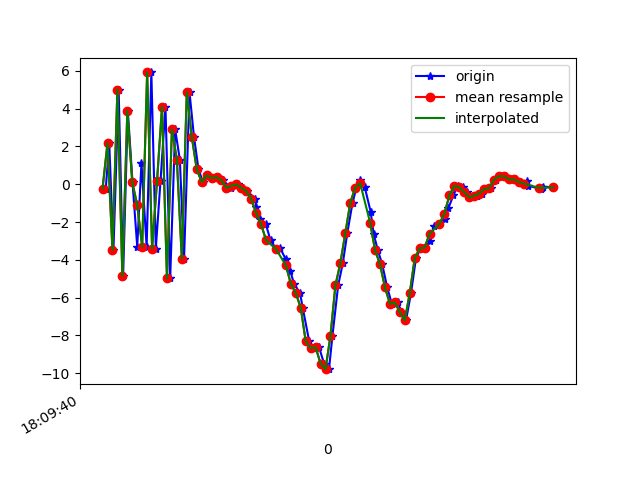

Source data for this figure (header and first rows):
1617818980333, 514623892483114, -0.22574496, 1.2200165, -7.6048703
1617818980347, 514623911713884, 2.169, 1.545, 8.291
1617818980364, 514623930944654, -3.471, 0.7745, -6.733
1617818980385, 514623950175424, 5.007, 2.317, 5.347
1617818980403, 514623969406194, -4.858, 0.4387, -0.1345
1617818980422, 514623988636964, 3.889, 2.078, -3.382
1617818980441, 514624007867734, 0.09687, 1.288, 7.859
1617818980460, 514624027098504, -3.3, 0.6854, -6.494
1617818980477, 514624046329274, 1.119, 1.6, 8.707
1617818980498, 514624065560044, -3.306, 0.7378, -5.686
1617818980517, 514624084790814, 5.915, 2.363, 2.841
1617818980535, 514624104021584, -3.402, 0.6903, 4.678
1617818980554, 514624123252354, 0.1839, 1.638, -6.423
1617818980574, 514624142483124, 4.098, 2.687, 7.332
1617818980593, 514624161713894, -4.982, 1.312, -0.563
1617818980613, 514624180944664, 2.909, 2.751, -4.226
1617818980632, 514624200175434, 1.299, 2.48, 7.983
1617818980649, 514624219406204, -3.942, 0.461, -4.906
1617818980671, 514624238636974, 4.868, 1.467, 0.6048
1617818980689, 514624257867744, 2.52, 1.757, 5.766
1617818980707, 514624277098514, 0.8124, 1.586, 1.472
1617818980725, 514624296329284, 0.1141, 0.331, 2.738
1617818980742, 514624315560054, 0.4708, -0.427, 4.094
1617818980767, 514624334790824, 0.336, -0.06716, 3.992
1617818980787, 514624354021594, 0.3692, 0.1546, 3.839
1617818980806, 514624373252364, 0.2001, -0.7504, 4.103
1617818980839, 514624392483134, -0.1907, -0.4039, 3.533
1617818980843, 514624411713904, -0.08984, -0.1257, 2.24
1617818980867, 514624430944674, -0.006945, 0.379, 1.232
1617818980886, 514624450175444, -0.1947, 1.305, 0.1307
1617818980904, 514624469406214, -0.3633, 2.072, -1.138
1617818980937, 514624488636984, -0.7708, 2.846, -2.639
1617818980940, 514624507867754, -1.219, 4.171, -4.701
1617818980957, 514624527098524, -1.815, 6.247, -6.953
1617818980979, 514624546329294, -2.115, 6.196, -7.929
1617818980998, 514624565560064, -2.962, 5.16, -7.378
1617818981023, 514624584790834, -3.467, 5.63, -7.88
1617818981037, 514624604021604, -3.386, 6.768, -8.451
1617818981060, 514624623252374, -3.976, 6.431, -8.836
1617818981078, 514624642483144, -4.607, 5.574, -7.967
1617818981093, 514624661713914, -5.261, 4.494, -7.203
1617818981117, 514624680944684, -5.76, 3.779, -5.789
1617818981128, 514624700175454, -6.532, 1.028, -3.473
1617818981154, 514624719406224, -8.3, -3.08, -1.433
1617818981163, 514624738636994, -8.673, -6.622, -1.807
1617818981194, 514624757867764, -8.625, -5.556, -0.5723
1617818981214, 514624777098534, -9.482, -3.516, 1.78
1617818981234, 514624796329304, -9.781, -2.917, 6.148
1617818981248, 514624815560074, -8.007, -1.789, 12.07
1617818981271, 514624834790844, -5.346, -1.347, 16.09
1617818981290, 514624854021614, -4.162, -0.5034, 16.81
1617818981308, 514624873252384, -2.58, 0.1974, 16.02
1617818981329, 514624892483154, -0.9776, -0.3409, 14.86
1617818981345, 514624911713924, -0.1723, -1.945, 13.83
1617818981361, 514624930944694, 0.2205, -2.367, 13.01
1617818981378, 514624950175464, -0.1335, -0.9663, 10.25
1617818981402, 514624969406234, -1.446, -0.9255, 7.82
1617818981414, 514624988637004, -2.612, -2.016, 6.072
1617818981431, 514625007867774, -3.485, -1.916, 5.249
1617818981449, 514625027098544, -4.239, -1.531, 3.896
1617818981469, 514625046329314, -5.46, -3.071, 2.71
... 34 more rows
